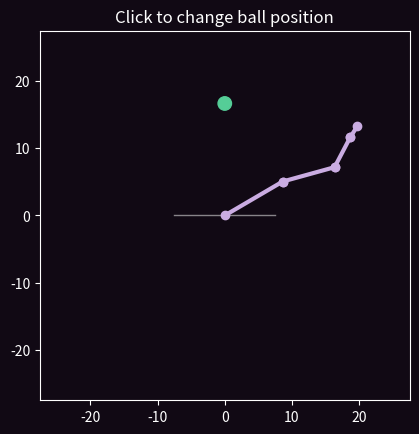

Python code for this plot:
import numpy as np
import matplotlib.pyplot as plt
from matplotlib.patches import Polygon, Rectangle, Circle, Arrow
from matplotlib.widgets import Slider
from matplotlib.animation import FuncAnimation


def fitness(lengths, xg, yg, theta):
    x = np.sum(lengths * np.cos(theta), axis=1)
    y = np.sum(lengths * np.sin(theta), axis=1)
    res = (x - xg)**2 + (y - yg)**2
    return res


def pso(lengths, xg, yg, num_particles=100, num_iterations=50, w=0.7, c1=1.5, c2=1.5):

    num_dimensions = len(lengths)
    bounds = np.array([[0, 2*np.pi]] * len(lengths))
    positions = np.random.uniform(bounds[:, 0], bounds[:, 1], (num_particles, num_dimensions))
    velocities = np.zeros((num_particles, num_dimensions))
    personal_best_positions = positions.copy()
    personal_best_scores = fitness(lengths, xg, yg, positions)
    global_best_idx = np.argmin(personal_best_scores)
    global_best_position = personal_best_positions[global_best_idx].copy()

    for _ in range(num_iterations):
        r1 = np.random.rand(num_particles, num_dimensions)
        r2 = np.random.rand(num_particles, num_dimensions)
        velocities = (
            w * velocities
            + c1 * r1 * (personal_best_positions - positions)
            + c2 * r2 * (global_best_position - positions)
        )
        positions += velocities
        positions = np.clip(positions, bounds[:, 0], bounds[:, 1])
        scores = fitness(lengths, xg, yg, positions)
        mask = scores < personal_best_scores
        personal_best_scores[mask] = scores[mask]
        personal_best_positions[mask] = positions[mask]
        best_idx = np.argmin(personal_best_scores)
        if personal_best_scores[best_idx] < fitness(lengths, xg, yg, global_best_position.reshape(1, -1))[0]:
            global_best_position = personal_best_positions[best_idx].copy()
        
    return global_best_position



def update(frame, ball, ball_pos, lines, lengths, theta, a=5):
    x, y = 0, 0
    global perc
    global temp_theta
    perc += (1 - perc)/a
    delta = (theta - prev_theta + np.pi) % (2*np.pi) - np.pi
    temp_theta[:] = (prev_theta + perc * delta) % (2*np.pi)
    
    for i, line in enumerate(lines):
        next_x, next_y = x + lengths[i] * np.cos(temp_theta[i]), y + lengths[i] * np.sin(temp_theta[i])
        line.set_xdata([x, next_x])
        line.set_ydata([y, next_y])
        x, y = next_x, next_y
    ball.set_center(([ball_pos[0]], [ball_pos[1]]))
    return *lines, ball,


def on_click(event, axes, ball_pos, theta):

    if event.inaxes is None or event.inaxes != axes:
        return
    global perc
    global prev_theta
    prev_theta[:] = theta
    perc = 0
    ball_pos[0] = event.xdata
    ball_pos[1] = event.ydata
    theta[:] = pso(lengths, ball_pos[0], ball_pos[1])


if __name__ == '__main__':
    
    lengths = np.array([10, 8, 5, 2])
    ball_pos = [0, sum(lengths)*2/3]

    a = 5
    num_particles = 200
    num_iterations = 100
    w = 0.7
    c1 = 1.5
    c2 = 1.5

    theta = pso(lengths, *ball_pos, num_particles, num_iterations, w, c1, c2)
    prev_theta = np.zeros(len(lengths))
    temp_theta = np.zeros(len(lengths))
    perc = 0
    fig, ax = plt.subplots()
    ax.set_aspect('equal')
    ax.set_title('Click to change ball position')
    ax.set_xlim(-sum(lengths)*1.1, sum(lengths)*1.1)
    ax.set_ylim(-sum(lengths)*1.1, sum(lengths)*1.1)
    fig.patch.set_facecolor('#110914')
    ax.set_facecolor('#110914')
    ax.title.set_color('white')
    ax.tick_params(colors='white')
    ax.spines['top'].set_color('white')
    ax.spines['bottom'].set_color('white')
    ax.spines['left'].set_color('white')
    ax.spines['right'].set_color('white')
    ax.xaxis.label.set_color('white')
    ax.yaxis.label.set_color('white')

    ground = ax.plot([-sum(lengths)*0.3, sum(lengths)*0.3], [0, 0], lw=1, c='white', alpha=0.5)[0]
    x, y = 0, 0
    lines = []
    for i, length in enumerate(lengths):
        next_x, next_y = x + length * np.cos(theta[i]), y + length * np.sin(theta[i])
        line, = ax.plot([x, next_x], [y, next_y], 'o-', lw=3, c="#caace2")
        lines.append(line)
        x, y = next_x, next_y
    
    ball = Circle(ball_pos, 1, color="#55cd97")
    ax.add_patch(ball)

    ani = FuncAnimation(fig, lambda f: update(f, ball, ball_pos, lines, lengths, theta, a), interval=1000/60, blit=True)
    fig.canvas.mpl_connect('button_press_event', lambda e: on_click(e, ax, ball_pos, theta))
    plt.show()
